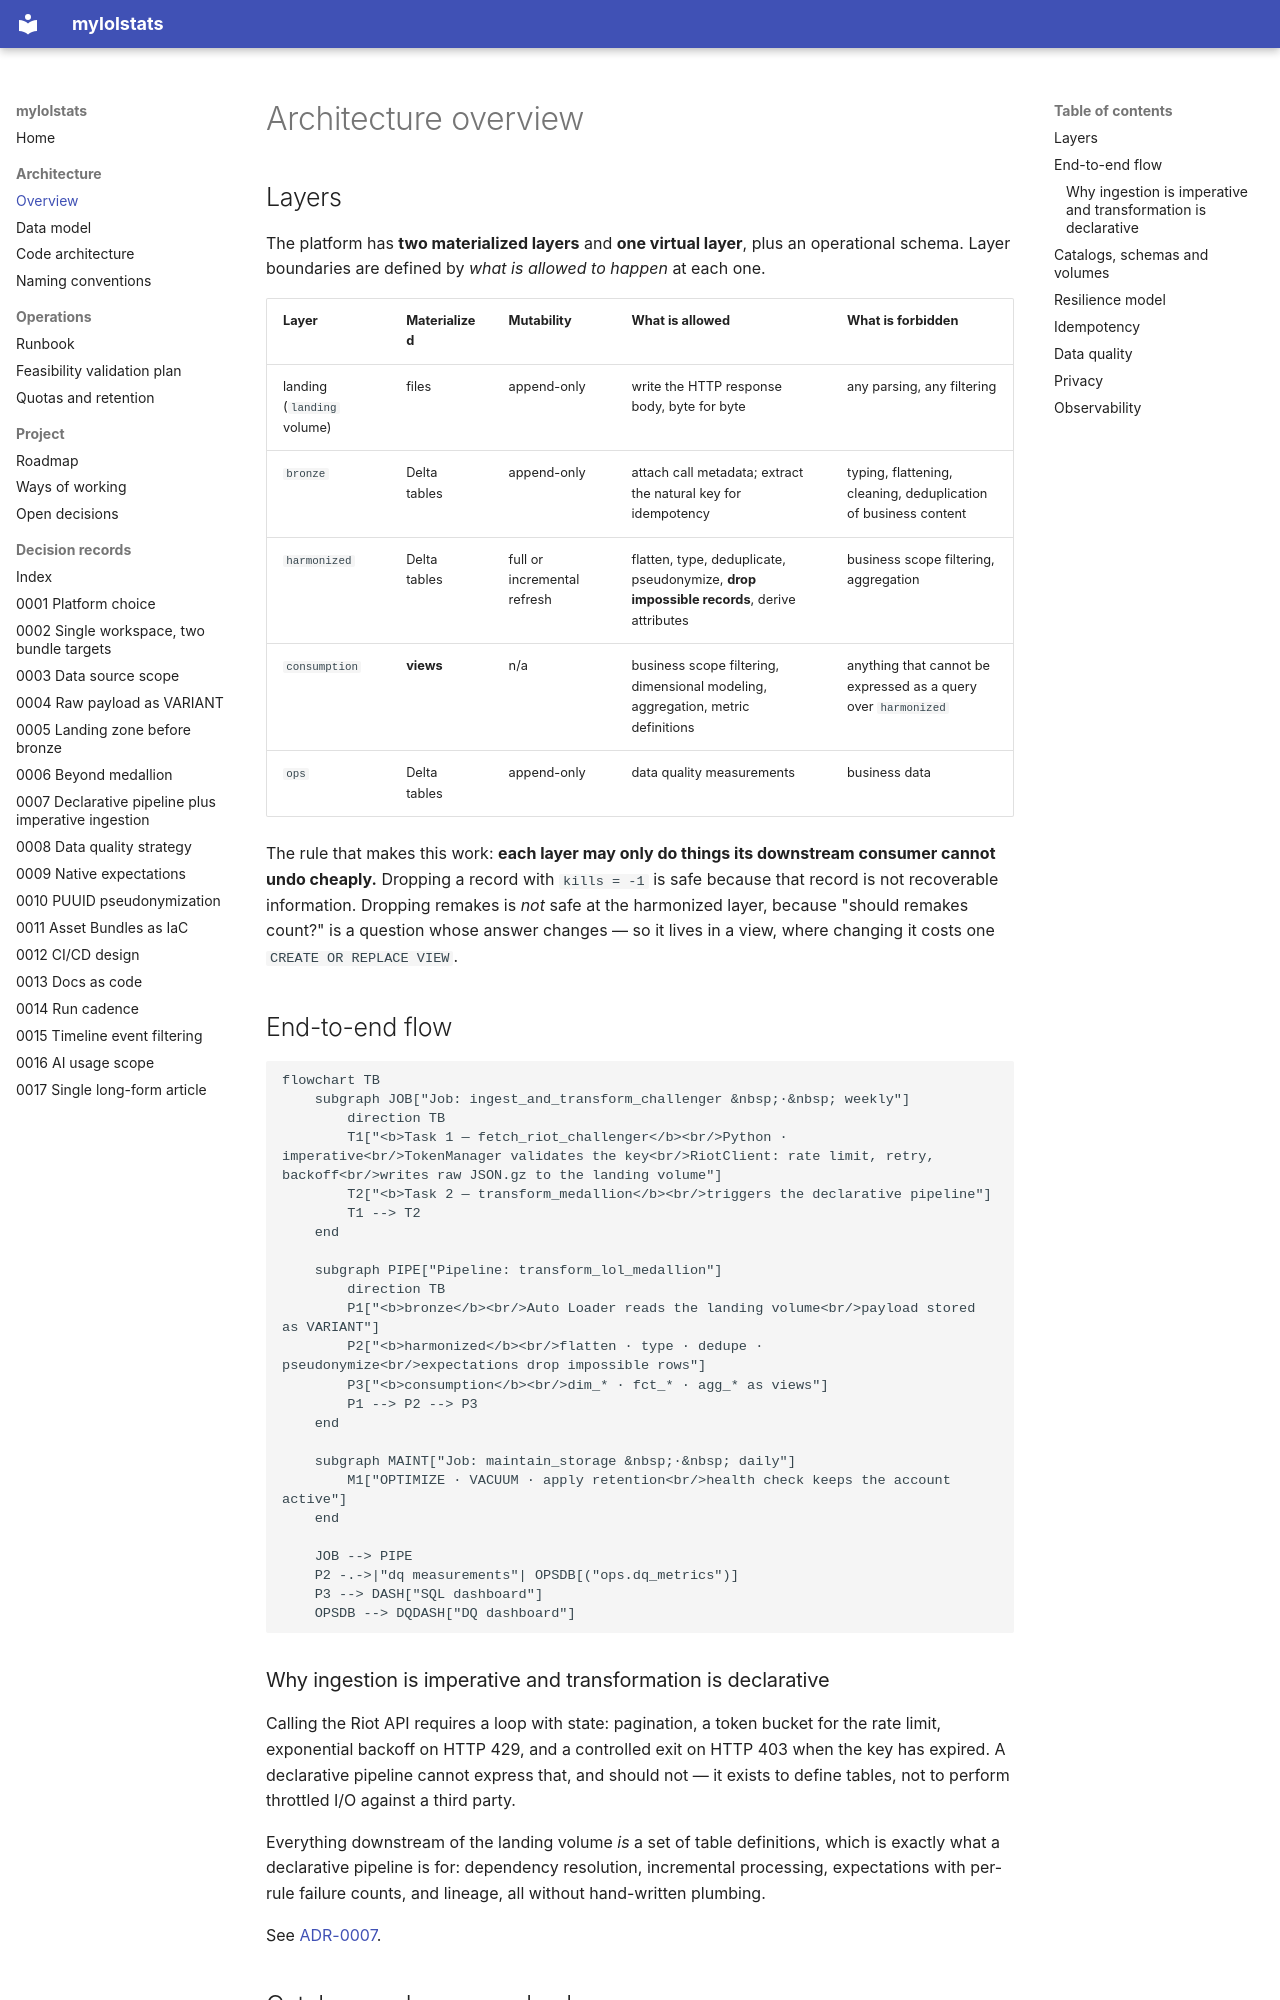

repository: gustavofs-git/dbx-mls · page: architecture/overview/index.html · generator: mkdocs

# Architecture overview

## Layers

The platform has **two materialized layers** and **one virtual layer**, plus an operational
schema. Layer boundaries are defined by *what is allowed to happen* at each one.

| Layer | Materialized | Mutability | What is allowed | What is forbidden |
|---|---|---|---|---|
| landing (`landing` volume) | files | append-only | write the HTTP response body, byte for byte | any parsing, any filtering |
| `bronze` | Delta tables | append-only | attach call metadata; extract the natural key for idempotency | typing, flattening, cleaning, deduplication of business content |
| `harmonized` | Delta tables | full or incremental refresh | flatten, type, deduplicate, pseudonymize, **drop impossible records**, derive attributes | business scope filtering, aggregation |
| `consumption` | **views** | n/a | business scope filtering, dimensional modeling, aggregation, metric definitions | anything that cannot be expressed as a query over `harmonized` |
| `ops` | Delta tables | append-only | data quality measurements | business data |

The rule that makes this work: **each layer may only do things its downstream consumer
cannot undo cheaply.** Dropping a record with `kills = -1` is safe because that record is
not recoverable information. Dropping remakes is *not* safe at the harmonized layer, because
"should remakes count?" is a question whose answer changes — so it lives in a view, where
changing it costs one `CREATE OR REPLACE VIEW`.

## End-to-end flow

```mermaid
flowchart TB
    subgraph JOB["Job: ingest_and_transform_challenger &nbsp;·&nbsp; weekly"]
        direction TB
        T1["<b>Task 1 — fetch_riot_challenger</b><br/>Python · imperative<br/>TokenManager validates the key<br/>RiotClient: rate limit, retry, backoff<br/>writes raw JSON.gz to the landing volume"]
        T2["<b>Task 2 — transform_medallion</b><br/>triggers the declarative pipeline"]
        T1 --> T2
    end

    subgraph PIPE["Pipeline: transform_lol_medallion"]
        direction TB
        P1["<b>bronze</b><br/>Auto Loader reads the landing volume<br/>payload stored as VARIANT"]
        P2["<b>harmonized</b><br/>flatten · type · dedupe · pseudonymize<br/>expectations drop impossible rows"]
        P3["<b>consumption</b><br/>dim_* · fct_* · agg_* as views"]
        P1 --> P2 --> P3
    end

    subgraph MAINT["Job: maintain_storage &nbsp;·&nbsp; daily"]
        M1["OPTIMIZE · VACUUM · apply retention<br/>health check keeps the account active"]
    end

    JOB --> PIPE
    P2 -.->|"dq measurements"| OPSDB[("ops.dq_metrics")]
    P3 --> DASH["SQL dashboard"]
    OPSDB --> DQDASH["DQ dashboard"]
```

### Why ingestion is imperative and transformation is declarative

Calling the Riot API requires a loop with state: pagination, a token bucket for the rate
limit, exponential backoff on HTTP 429, and a controlled exit on HTTP 403 when the key has
expired. A declarative pipeline cannot express that, and should not — it exists to define
tables, not to perform throttled I/O against a third party.

Everything downstream of the landing volume *is* a set of table definitions, which is exactly
what a declarative pipeline is for: dependency resolution, incremental processing,
expectations with per-rule failure counts, and lineage, all without hand-written plumbing.

See [ADR-0007](../adr/0007-declarative-pipeline-imperative-ingestion.md).
